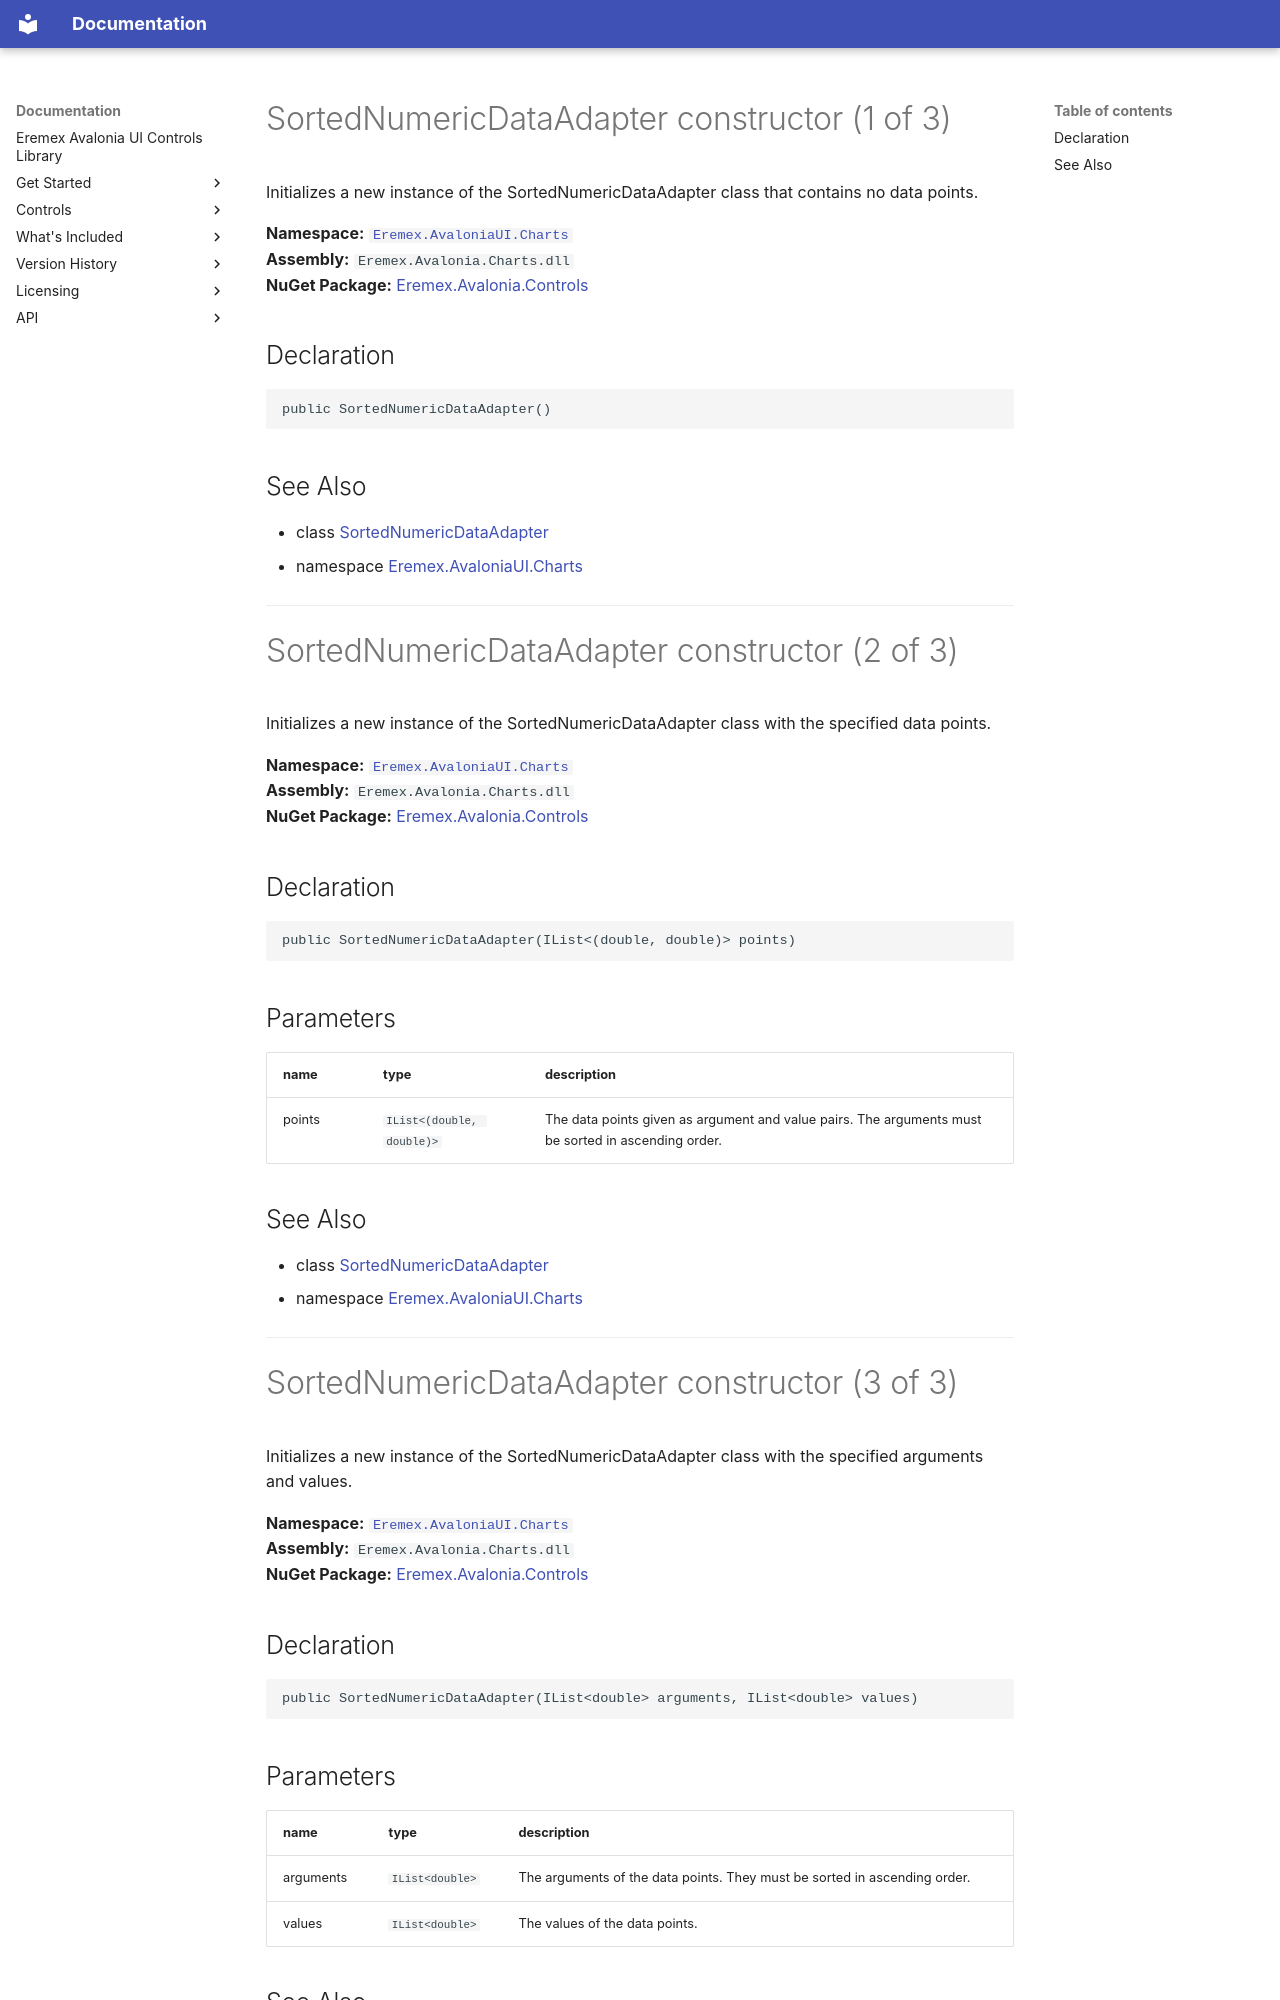

repository: Eremex/controls-doc · page: API/Eremex.AvaloniaUI.Charts/SortedNumericDataAdapter/SortedNumericDataAdapter/index.html · generator: mkdocs

# SortedNumericDataAdapter constructor (1 of 3)

Initializes a new instance of the SortedNumericDataAdapter class that contains no data points.

**Namespace:** [`Eremex.AvaloniaUI.Charts`](../index.md)  
**Assembly:** `Eremex.Avalonia.Charts.dll`  
**NuGet Package:** [Eremex.Avalonia.Controls](https://www.nuget.org/packages/Eremex.Avalonia.Controls)

## Declaration

```csharp
public SortedNumericDataAdapter()
```

## See Also

* class [SortedNumericDataAdapter](../SortedNumericDataAdapter.md)
* namespace [Eremex.AvaloniaUI.Charts](../index.md)

---

# SortedNumericDataAdapter constructor (2 of 3)

Initializes a new instance of the SortedNumericDataAdapter class with the specified data points.

**Namespace:** [`Eremex.AvaloniaUI.Charts`](../index.md)  
**Assembly:** `Eremex.Avalonia.Charts.dll`  
**NuGet Package:** [Eremex.Avalonia.Controls](https://www.nuget.org/packages/Eremex.Avalonia.Controls)

## Declaration

```csharp
public SortedNumericDataAdapter(IList<(double, double)> points)
```

## Parameters

| name | type | description |
| --- | --- | --- |
| points | `IList<(double, double)>` | The data points given as argument and value pairs. The arguments must be sorted in ascending order. |

## See Also

* class [SortedNumericDataAdapter](../SortedNumericDataAdapter.md)
* namespace [Eremex.AvaloniaUI.Charts](../index.md)

---

# SortedNumericDataAdapter constructor (3 of 3)

Initializes a new instance of the SortedNumericDataAdapter class with the specified arguments and values.

**Namespace:** [`Eremex.AvaloniaUI.Charts`](../index.md)  
**Assembly:** `Eremex.Avalonia.Charts.dll`  
**NuGet Package:** [Eremex.Avalonia.Controls](https://www.nuget.org/packages/Eremex.Avalonia.Controls)

## Declaration

```csharp
public SortedNumericDataAdapter(IList<double> arguments, IList<double> values)
```

## Parameters

| name | type | description |
| --- | --- | --- |
| arguments | `IList<double>` | The arguments of the data points. They must be sorted in ascending order. |
| values | `IList<double>` | The values of the data points. |
